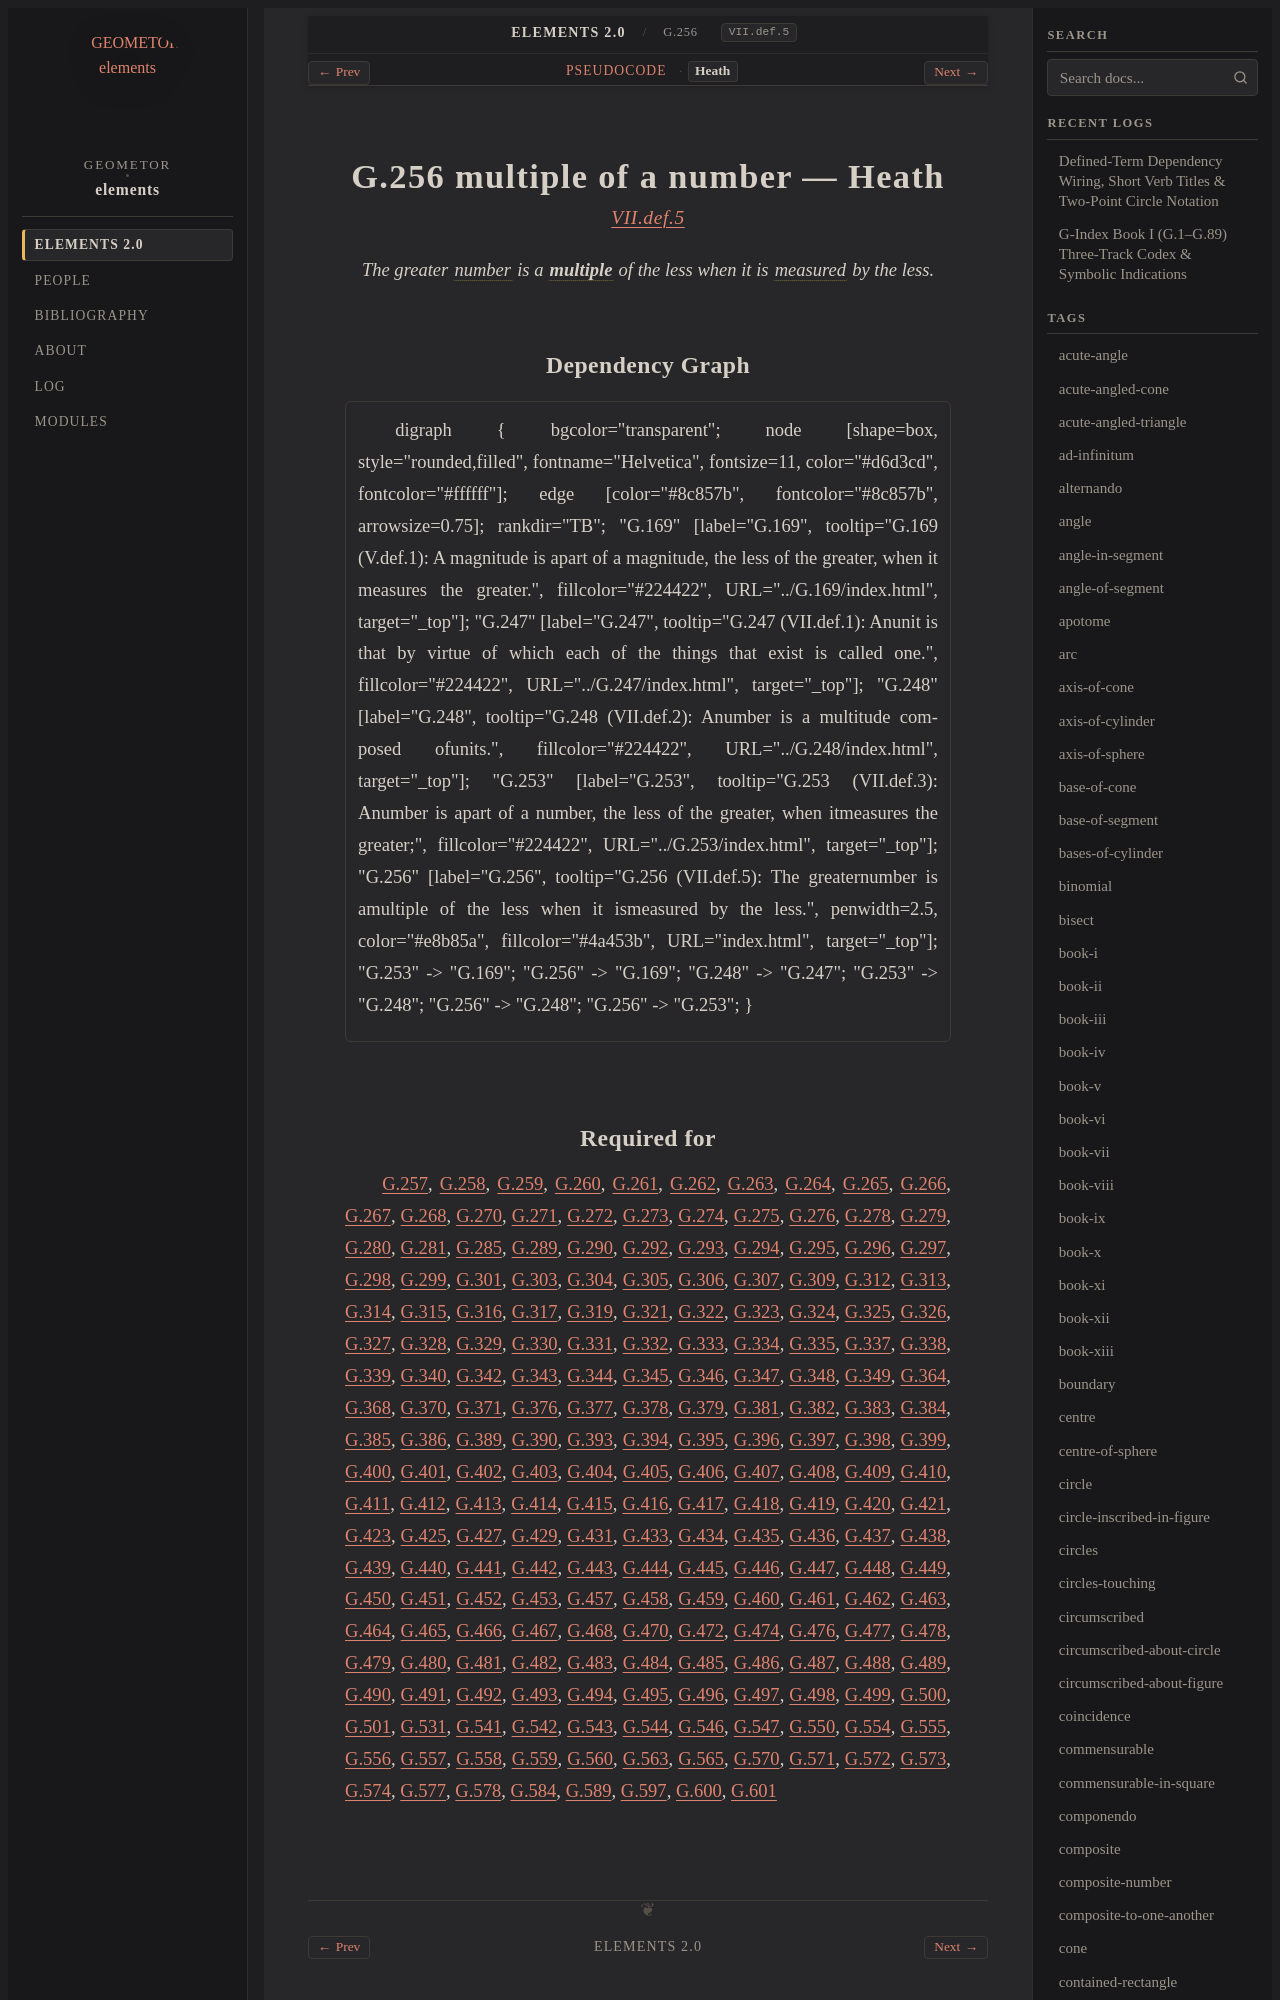

repository: geometor/elements · page: elements2/G.256/heath.html · generator: sphinx

:canonical_id: G.256
:original_id: VII.def.5
:title: G.256 multiple of a number
:volume: II
:book: VII
:type: def

G.256 multiple of a number — Heath
==================================

.. rubric:: `VII.def.5 <https://geometor.github.io/euclid/heath/volume_II/book_vii/definitions/#vii-def-5>`_

.. enunciation::

   The greater :term:`number <G.248>` is a :term:`**multiple** <multiple>` of the less when it is :term:`measured <G.253>` by the less.
